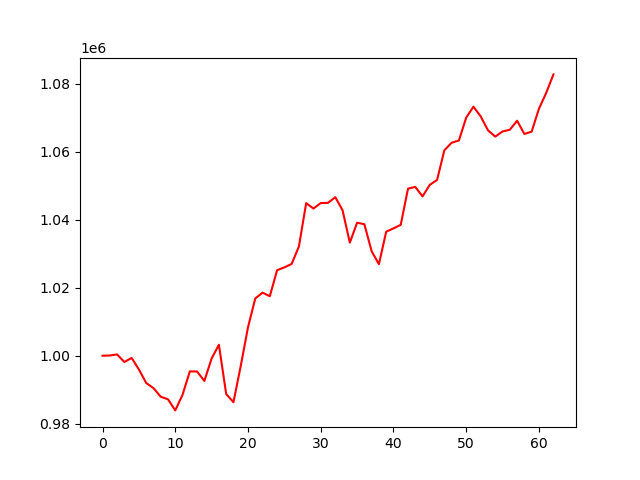

The table this chart was drawn from, first rows:
account_value, date, daily_return
1000000, 2024-04-05, 
1000073, 2024-04-08, 7.335165999999838e-05
1000389, 2024-04-09, 0.0003152
998155, 2024-04-10, -0.002233
999359, 2024-04-11, 0.001206
995953, 2024-04-12, -0.003408
991984, 2024-04-15, -0.003985
990476, 2024-04-16, -0.00152
987947, 2024-04-17, -0.002553
987182, 2024-04-18, -0.0007748
983917, 2024-04-19, -0.003307
988505, 2024-04-22, 0.004662
995393, 2024-04-23, 0.006968
995363, 2024-04-24, -2.9984788947889918e-05
992588, 2024-04-25, -0.002788
999201, 2024-04-26, 0.006662
1003225, 2024-04-29, 0.004028
988746, 2024-04-30, -0.01443
986323, 2024-05-01, -0.002451
996973, 2024-05-02, 0.0108
1008381, 2024-05-03, 0.01144
1016842, 2024-05-06, 0.008391
1018563, 2024-05-07, 0.001692
1017487, 2024-05-08, -0.001057
1025159, 2024-05-09, 0.007541
1025988, 2024-05-10, 0.0008083
1026994, 2024-05-13, 0.0009809
1032145, 2024-05-14, 0.005015
1044896, 2024-05-15, 0.01235
1043285, 2024-05-16, -0.001541
1044923, 2024-05-17, 0.001569
1044965, 2024-05-20, 4.0692005501385964e-05
1046646, 2024-05-21, 0.001608
1042804, 2024-05-22, -0.003671
1033267, 2024-05-23, -0.009146
1039128, 2024-05-24, 0.005673
1038695, 2024-05-28, -0.0004168
1030741, 2024-05-29, -0.007658
1026925, 2024-05-30, -0.003702
1036490, 2024-05-31, 0.009314
1037461, 2024-06-03, 0.0009369
1038502, 2024-06-04, 0.001004
1049152, 2024-06-05, 0.01026
1049664, 2024-06-06, 0.0004879
1046871, 2024-06-07, -0.002661
1050275, 2024-06-10, 0.003251
1051726, 2024-06-11, 0.001382
1060436, 2024-06-12, 0.008281
1062657, 2024-06-13, 0.002094
1063317, 2024-06-14, 0.0006212
1070037, 2024-06-17, 0.00632
1073268, 2024-06-18, 0.003019
1070389, 2024-06-20, -0.002683
1066299, 2024-06-21, -0.003821
1064461, 2024-06-24, -0.001724
1065971, 2024-06-25, 0.001419
1066482, 2024-06-26, 0.0004791
1069126, 2024-06-27, 0.002479
1065241, 2024-06-28, -0.003634
1065909, 2024-07-01, 0.0006278
... 3 more rows
